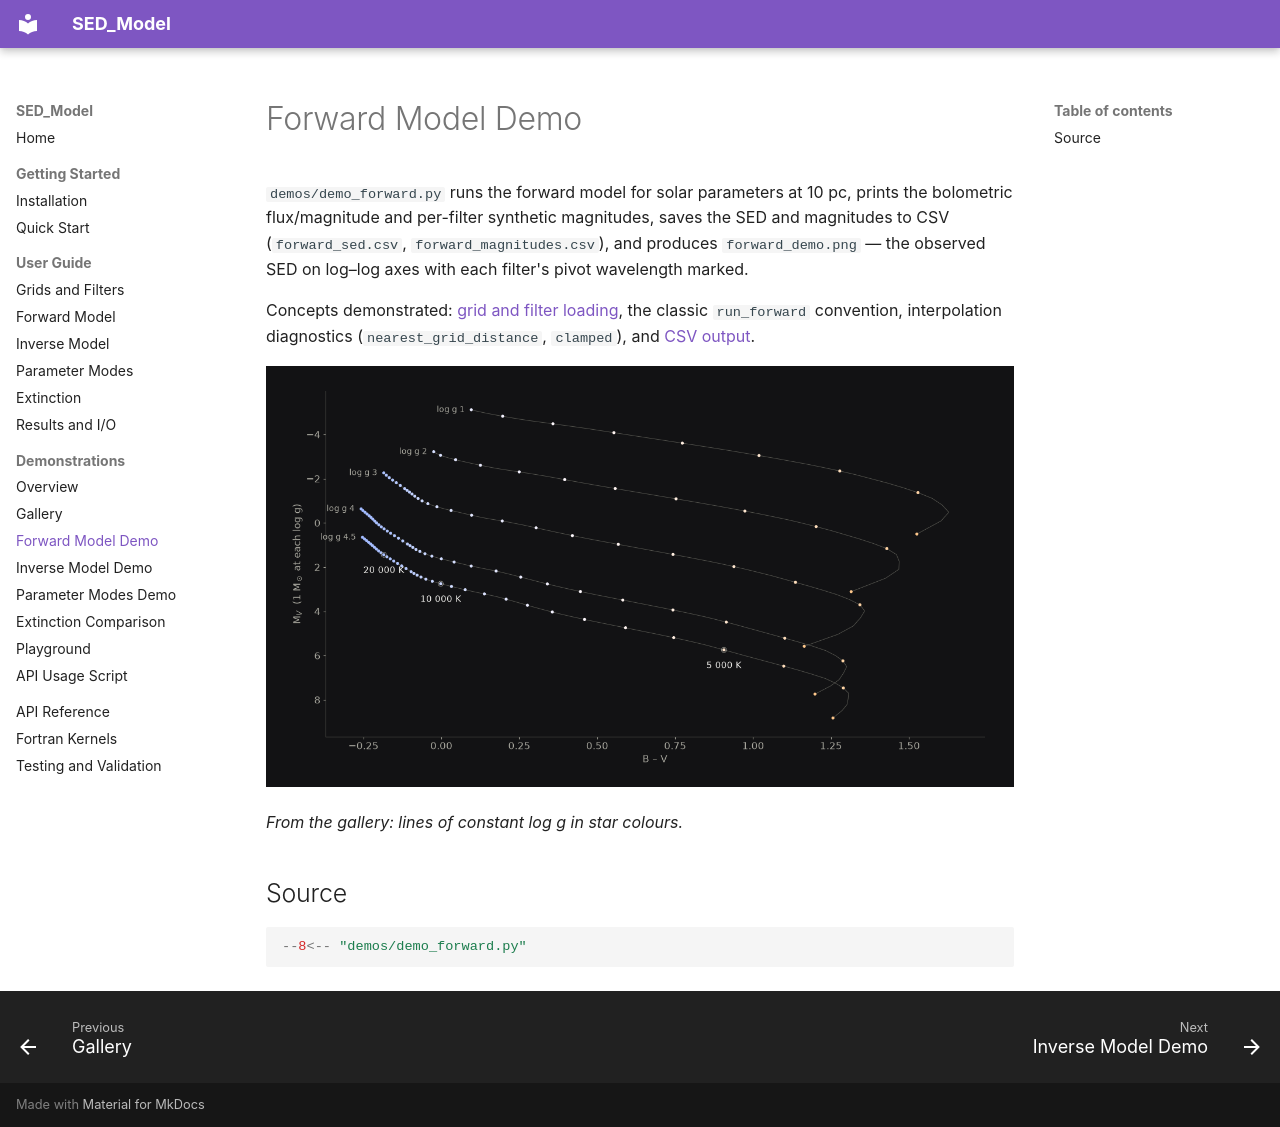

repository: nialljmiller/SED_Model · page: demos/forward/index.html · generator: mkdocs

# Forward Model Demo

`demos/demo_forward.py` runs the forward model for solar parameters at 10 pc, prints the bolometric flux/magnitude and per-filter synthetic magnitudes, saves the SED and magnitudes to CSV (`forward_sed.csv`, `forward_magnitudes.csv`), and produces `forward_demo.png` — the observed SED on log–log axes with each filter's pivot wavelength marked.

Concepts demonstrated: [grid and filter loading](../guide/grids-and-filters.md), the classic `run_forward` convention, interpolation diagnostics (`nearest_grid_distance`, `clamped`), and [CSV output](../guide/results-io.md).

![Colour-magnitude lines of constant gravity](../assets/gallery/cmd_grid.png)

*From the gallery: lines of constant log g in star colours.*

## Source

```python
--8<-- "demos/demo_forward.py"
```
